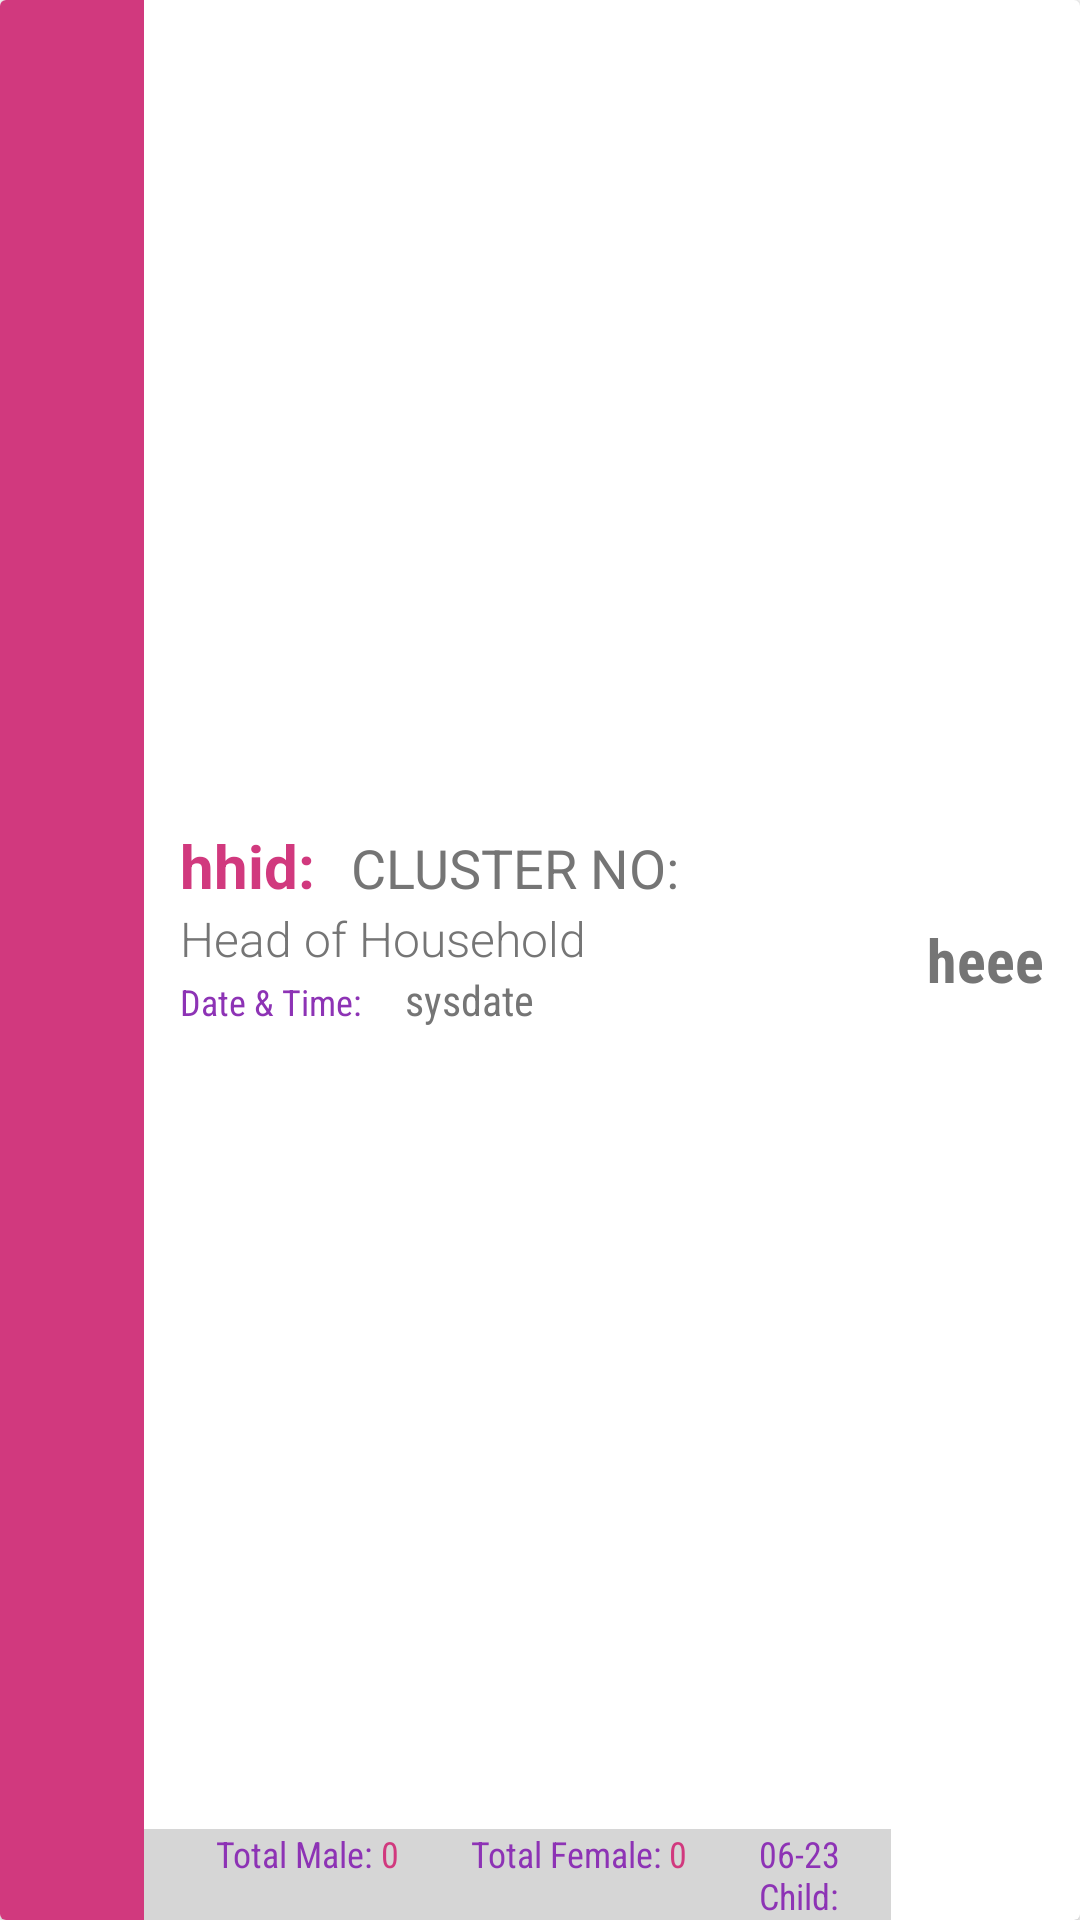

Android layout source for this screen:
<!-- AndroidManifest.xml: application theme Theme.main -->
<!-- res/layout/pendingform_layout_old.xml -->
<?xml version="1.0" encoding="utf-8"?>
<layout xmlns:android="http://schemas.android.com/apk/res/android"
    xmlns:app="http://schemas.android.com/apk/res-auto">

    <androidx.cardview.widget.CardView
        android:id="@+id/parentLayout"
        android:layout_width="match_parent"
        android:layout_height="wrap_content"
        android:layout_marginStart="8dp"
        android:layout_marginTop="2dp"
        android:layout_marginEnd="8dp"
        android:layout_marginBottom="2dp"
        android:background="@drawable/card_design">

        <LinearLayout
            android:layout_width="match_parent"
            android:layout_height="match_parent"
            android:orientation="horizontal">

            <ImageView

                android:id="@+id/status"
                android:layout_width="48dp"
                android:layout_height="match_parent"
                android:background="@color/colorPrimary"
                android:padding="2dp"
                android:src="@drawable/ic_residential"
                app:tint="@color/colorAccentLight" />

            <LinearLayout
                android:layout_width="0dp"
                android:layout_height="match_parent"
                android:layout_weight="1"
                android:orientation="vertical">

                <LinearLayout
                    android:layout_width="match_parent"
                    android:layout_height="0dp"
                    android:layout_weight="1"
                    android:gravity="center_vertical"
                    android:orientation="vertical"
                    android:paddingStart="12dp"
                    android:paddingTop="8dp">

                    <LinearLayout
                        android:layout_width="match_parent"
                        android:layout_height="wrap_content"
                        android:orientation="horizontal">

                        <TextView
                            android:id="@+id/hhid"
                            android:layout_width="wrap_content"
                            android:layout_height="wrap_content"
                            android:padding="0dp"
                            android:text="hhid:"
                            android:textColor="@color/colorPrimary"
                            android:textSize="20sp"
                            android:textStyle="bold" />

                        <TextView
                            android:id="@+id/ebCode"
                            android:layout_width="wrap_content"
                            android:layout_height="wrap_content"
                            android:layout_marginStart="12dp"
                            android:padding="0dp"
                            android:text="CLUSTER NO:"
                            android:textColor="@color/gray"
                            android:textSize="18sp" />
                    </LinearLayout>

                    <TextView
                        android:id="@+id/headname"
                        android:layout_width="wrap_content"
                        android:layout_height="wrap_content"
                        android:fontFamily="sans-serif-light"
                        android:padding="0dp"
                        android:text="Head of Household"
                        android:textAlignment="center"
                        android:textColor="@color/gray"
                        android:textSize="16sp"
                        android:textStyle="normal"

                        />

                    <androidx.appcompat.widget.LinearLayoutCompat
                        android:layout_width="match_parent"
                        android:layout_height="wrap_content"
                        android:orientation="horizontal">

                        <TextView
                            android:layout_width="wrap_content"
                            android:layout_height="wrap_content"
                            android:fontFamily="sans-serif-condensed"
                            android:text="Date &amp; Time: "
                            android:textColor="@color/colorAccent"
                            android:textSize="12sp"
                            android:textStyle="normal" />

                        <TextView
                            android:id="@+id/sysdate"
                            android:layout_width="0dp"
                            android:layout_height="wrap_content"
                            android:layout_weight="1"
                            android:fontFamily="sans-serif-condensed"
                            android:paddingStart="12dp"
                            android:paddingEnd="12dp"
                            android:text="sysdate"
                            android:textColor="@color/gray"
                            android:textSize="14sp"
                            android:textStyle="normal"

                            />
                    </androidx.appcompat.widget.LinearLayoutCompat>
                </LinearLayout>

                <androidx.appcompat.widget.LinearLayoutCompat
                    android:layout_width="match_parent"
                    android:layout_height="wrap_content"
                    android:background="@color/grayLight"
                    android:orientation="horizontal"
                    android:paddingStart="12dp"
                    android:paddingEnd="12dp">

                    <TextView
                        android:layout_width="wrap_content"
                        android:layout_height="wrap_content"
                        android:fontFamily="sans-serif-condensed"
                        android:paddingStart="12dp"
                        android:text="Total Male: "
                        android:textColor="@color/colorAccent"
                        android:textSize="12sp"
                        android:textStyle="normal" />

                    <TextView
                        android:id="@+id/maleCount"
                        android:layout_width="wrap_content"
                        android:layout_height="wrap_content"
                        android:fontFamily="sans-serif-condensed"
                        android:paddingEnd="12dp"
                        android:text="0"
                        android:textColor="@color/colorPrimaryOverlay"
                        android:textSize="12sp"
                        android:textStyle="normal" />


                    <TextView
                        android:layout_width="wrap_content"
                        android:layout_height="wrap_content"
                        android:fontFamily="sans-serif-condensed"
                        android:paddingStart="12dp"
                        android:text="Total Female: "
                        android:textColor="@color/colorAccent"
                        android:textSize="12sp"
                        android:textStyle="normal" />

                    <TextView
                        android:id="@+id/femaleCount"
                        android:layout_width="wrap_content"
                        android:layout_height="wrap_content"
                        android:fontFamily="sans-serif-condensed"
                        android:paddingEnd="12dp"
                        android:text="0"
                        android:textColor="@color/colorPrimaryOverlay"
                        android:textSize="12sp"
                        android:textStyle="normal" />

                    <TextView
                        android:layout_width="wrap_content"
                        android:layout_height="wrap_content"
                        android:fontFamily="sans-serif-condensed"
                        android:paddingStart="12dp"
                        android:text="06-23 Child: "
                        android:textColor="@color/colorAccent"
                        android:textSize="12sp"
                        android:textStyle="normal" />

                    <TextView
                        android:id="@+id/childCount"
                        android:layout_width="wrap_content"
                        android:layout_height="wrap_content"
                        android:fontFamily="sans-serif-condensed"
                        android:paddingEnd="12dp"
                        android:text="0"
                        android:textColor="@color/colorPrimaryOverlay"
                        android:textSize="12sp"
                        android:textStyle="normal" />

                    <TextView
                        android:layout_width="wrap_content"
                        android:layout_height="wrap_content"
                        android:fontFamily="sans-serif-condensed"
                        android:paddingStart="12dp"
                        android:text="Adol. F: "
                        android:textColor="@color/colorAccent"
                        android:textSize="12sp"
                        android:textStyle="normal"
                        android:visibility="gone" />

                    <TextView
                        android:id="@+id/adolFemaleCount"
                        android:layout_width="wrap_content"
                        android:layout_height="wrap_content"
                        android:fontFamily="sans-serif-condensed"
                        android:paddingEnd="12dp"
                        android:text="0"
                        android:textColor="@color/colorPrimaryOverlay"
                        android:textSize="12sp"
                        android:textStyle="normal"
                        android:visibility="gone" />

                </androidx.appcompat.widget.LinearLayoutCompat>
            </LinearLayout>

            <TextView
                android:id="@+id/iStatus"
                android:layout_width="wrap_content"
                android:layout_height="match_parent"
                android:fontFamily="sans-serif-condensed"
                android:gravity="center_vertical|center_horizontal"
                android:padding="12dp"
                android:text="heee"
                android:textColor="@color/gray"
                android:textSize="20sp"
                android:textStyle="bold"

                />
        </LinearLayout>

    </androidx.cardview.widget.CardView>

</layout>
<!-- resources referenced by this layout -->
<resources>
  <color name="colorAccent">#8d33b5</color>
  <color name="colorAccentLight">#9f77c4</color>
  <color name="colorPrimary">#d1397e</color>
  <color name="colorPrimaryOverlay">#d1397e</color>
  <color name="gray">#757575</color>
  <color name="grayLight">#d6d6d6</color>
  <style name="Theme.main" parent="Theme.MaterialComponents.DayNight.DarkActionBar">
          <item name="colorPrimary">@color/colorPrimary</item>
          <item name="colorPrimaryVariant">@color/colorPrimaryLight</item>
          <item name="colorOnPrimary">@color/white</item>
          
          <item name="colorSecondary">@color/colorAccent</item>
          <item name="cardViewStyle">@style/CardView.Light</item>
          <item name="colorSecondaryVariant">@color/colorAccentLight</item>
          <item name="colorOnSecondary">@color/black</item>
          <item name="android:windowFullscreen">true</item>
          <item name="windowNoTitle">true</item>
          <item name="windowActionBar">false</item>
          
          <item name="android:statusBarColor" tools:targetApi="l">?attr/colorPrimaryVariant</item>
          
      </style>
  <color name="colorPrimaryLight">#e67c89</color>
  <color name="white">#FFFFFFFF</color>
  <color name="black">#FF000000</color>
</resources>
